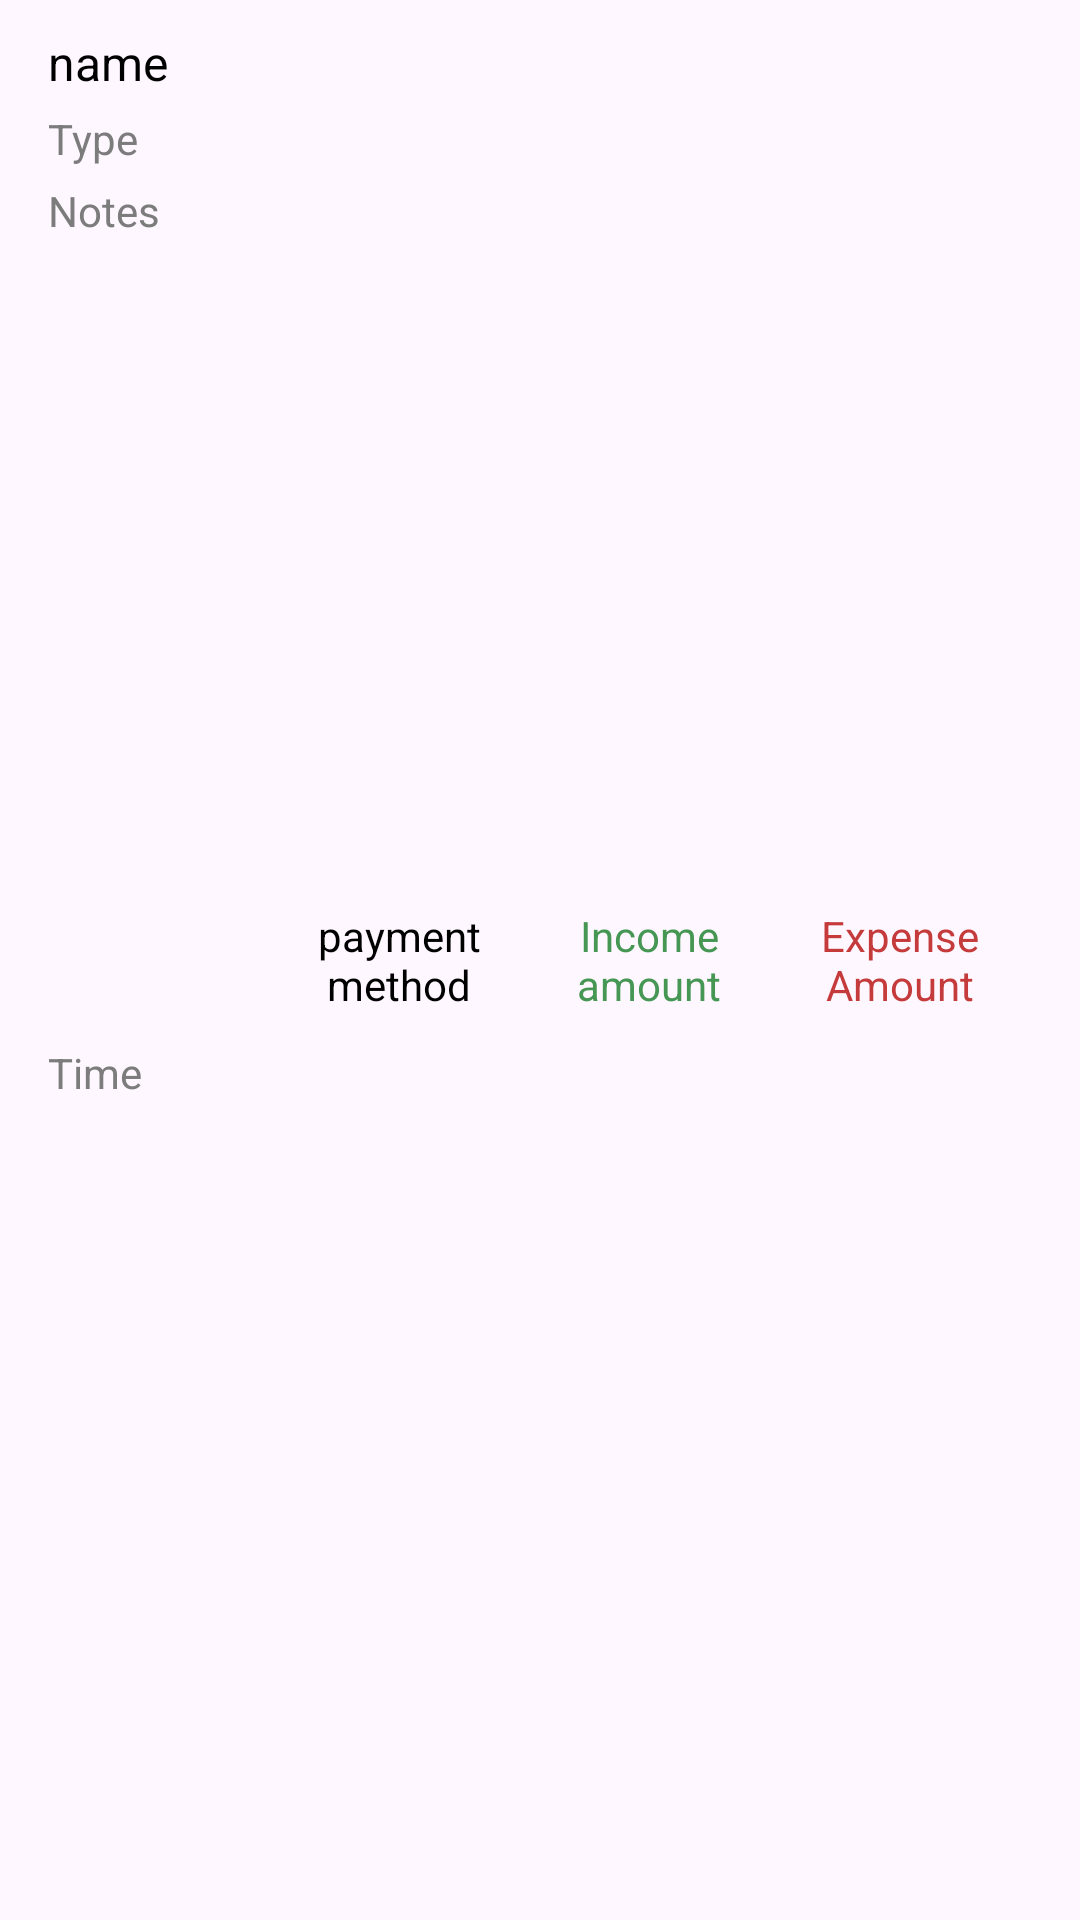

The Android layout XML behind this screen, and the referenced resources:
<!-- AndroidManifest.xml: application theme Theme.AccountingAndManagement -->
<!-- res/layout/transaction_item.xml -->
<?xml version="1.0" encoding="utf-8"?>
<androidx.constraintlayout.widget.ConstraintLayout xmlns:android="http://schemas.android.com/apk/res/android"
    xmlns:app="http://schemas.android.com/apk/res-auto"
    xmlns:tools="http://schemas.android.com/tools"
    android:id="@+id/constraint_layout"
    android:layout_width="match_parent"
    android:layout_height="wrap_content"
    android:padding="10dp"
    android:paddingStart="16dp"
    android:paddingLeft="16dp">

    <TextView
        android:id="@+id/tv_transaction_name"
        android:layout_width="wrap_content"
        android:layout_height="wrap_content"
        android:maxLength="15"
        android:text="name"
        android:textColor="@color/colorText"
        android:textSize="16sp"
        app:layout_constraintStart_toStartOf="parent"
        app:layout_constraintTop_toTopOf="parent" />

    <TextView
        android:id="@+id/tv_transaction_type"
        android:layout_width="wrap_content"
        android:layout_height="wrap_content"
        android:layout_marginTop="5dp"
        android:maxLength="15"
        android:text="Type"
        android:textColor="@color/colorTinyText"
        app:layout_constraintStart_toStartOf="parent"
        app:layout_constraintTop_toBottomOf="@+id/tv_transaction_name" />

    <TextView
        android:id="@+id/tv_transaction_notes"
        android:layout_width="wrap_content"
        android:layout_height="wrap_content"
        android:layout_marginTop="5dp"
        android:maxLength="15"
        android:text="Notes"
        android:textColor="@color/colorTinyText"
        app:layout_constraintStart_toStartOf="parent"
        app:layout_constraintTop_toBottomOf="@+id/tv_transaction_type" />

    <TextView
        android:id="@+id/tv_transaction_time"
        android:layout_width="wrap_content"
        android:layout_height="wrap_content"
        android:layout_marginTop="5dp"
        android:maxLength="15"
        android:text="Time"
        android:textColor="@color/colorTinyText"
        app:layout_constraintBottom_toBottomOf="parent"
        app:layout_constraintStart_toStartOf="parent"
        app:layout_constraintTop_toBottomOf="@+id/tv_transaction_notes" />

    <androidx.constraintlayout.widget.Guideline
        android:id="@+id/guideline2"
        android:layout_width="wrap_content"
        android:layout_height="wrap_content"
        android:orientation="vertical"
        app:layout_constraintGuide_percent="0.35" />

    <androidx.constraintlayout.widget.Guideline
        android:id="@+id/guideline3"
        android:layout_width="wrap_content"
        android:layout_height="wrap_content"
        android:orientation="vertical"
        app:layout_constraintGuide_percent="0.6" />

    <androidx.constraintlayout.widget.Guideline
        android:id="@+id/guideline4"
        android:layout_width="wrap_content"
        android:layout_height="wrap_content"
        android:orientation="vertical"
        app:layout_constraintGuide_percent="0.85" />

    <TextView
        android:id="@+id/tv_transaction_payment_method"
        android:layout_width="80dp"
        android:layout_height="wrap_content"
        android:text="payment method"
        android:textAlignment="center"
        android:textColor="@color/colorText"
        app:layout_constraintBottom_toBottomOf="parent"
        app:layout_constraintEnd_toStartOf="@+id/guideline2"
        app:layout_constraintStart_toStartOf="@+id/guideline2"
        app:layout_constraintTop_toTopOf="parent" />

    <TextView
        android:id="@+id/tv_transaction_income_amount"
        android:layout_width="80dp"
        android:layout_height="wrap_content"
        android:text="Income amount"
        android:textAlignment="center"
        android:textColor="#469753"
        app:layout_constraintBottom_toBottomOf="parent"
        app:layout_constraintEnd_toStartOf="@+id/guideline3"
        app:layout_constraintStart_toStartOf="@+id/guideline3"
        app:layout_constraintTop_toTopOf="parent" />

    <TextView
        android:id="@+id/tv_transaction_expense_amount"
        android:layout_width="80dp"
        android:layout_height="wrap_content"
        android:text="Expense Amount"
        android:textAlignment="center"
        android:textColor="#C53B3B"
        app:layout_constraintBottom_toBottomOf="parent"
        app:layout_constraintEnd_toStartOf="@+id/guideline4"
        app:layout_constraintStart_toStartOf="@+id/guideline4"
        app:layout_constraintTop_toTopOf="parent" />
</androidx.constraintlayout.widget.ConstraintLayout>
<!-- resources referenced by this layout -->
<resources>
  <color name="colorText">#000000</color>
  <color name="colorTinyText">#7C7C7C</color>
  <style name="Theme.AccountingAndManagement" parent="Base.Theme.AccountingAndManagement" />
  <style name="Base.Theme.AccountingAndManagement" parent="Theme.Material3.DayNight.NoActionBar">
          
          
      </style>
</resources>
